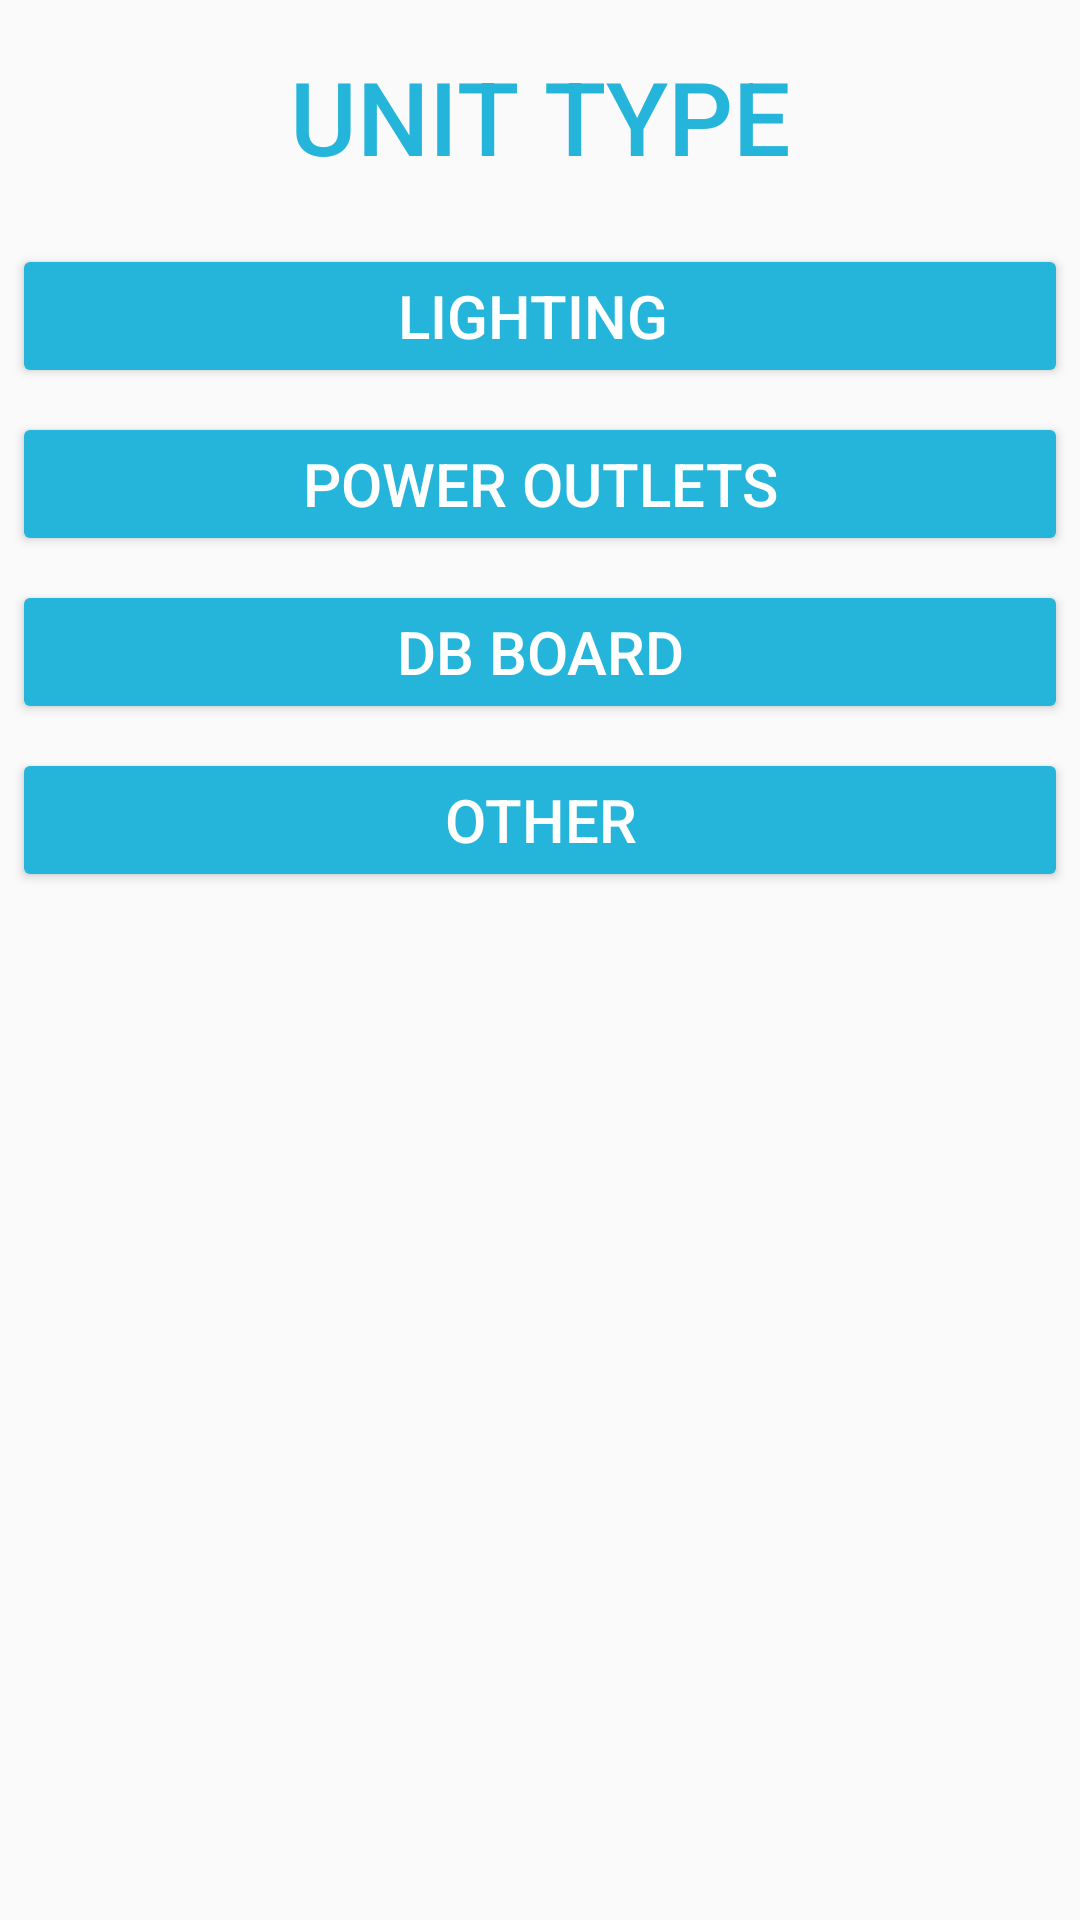

Produce the Android XML layout that renders to this screen, including the resource entries it uses.
<!-- AndroidManifest.xml: application theme Theme.MyApplication -->
<!-- res/layout/activity_electrical1.xml -->
<?xml version="1.0" encoding="utf-8"?>
<ScrollView
    xmlns:android="http://schemas.android.com/apk/res/android"
    xmlns:tools="http://schemas.android.com/tools"
    android:layout_width="match_parent"
    android:layout_height="match_parent">
<LinearLayout
    android:orientation="vertical"
    android:layout_width="match_parent"
    android:layout_height="match_parent"
    tools:context=".ElectricalActivity">


    <TextView
        android:id="@+id/electrical_textView_"
        android:layout_width="match_parent"
        android:layout_height="wrap_content"
        android:layout_margin="16dp"
        android:fontFamily="sans-serif-medium"
        android:gravity="center|center_horizontal|center_vertical"
        android:text="UNIT TYPE"
        android:textColor="#25b5da"
        android:textSize="34sp" />

    <Button
        android:id="@+id/electrical_button_electrical"
        android:layout_width="match_parent"
        android:layout_height="wrap_content"
        android:layout_margin="4dp"
        android:text="LIGHTING "
        android:textSize="20sp" />

    <Button
        android:id="@+id/electrical_button_plumbing"
        android:layout_width="match_parent"
        android:layout_height="wrap_content"
        android:layout_margin="4dp"
        android:text="POWER OUTLETS"
        android:textSize="20sp" />

    <Button
        android:id="@+id/electrical_button_cleaning"
        android:layout_width="match_parent"
        android:layout_height="wrap_content"
        android:layout_margin="4dp"
        android:text="DB BOARD"
        android:textSize="20sp" />
    <Button
        android:id="@+id/electrical_button_other"
        android:layout_width="match_parent"
        android:layout_height="wrap_content"
        android:layout_margin="4dp"
        android:text="Other"
        android:textSize="20sp" />



</LinearLayout>
</ScrollView>
<!-- resources referenced by this layout -->
<resources>
  <style name="Theme.MyApplication" parent="Theme.AppCompat.Light.DarkActionBar">
          
          <item name="colorPrimary">#25b5da</item>
          <item name="android:textColorPrimary">#FFFFFF</item>
          <item name="colorButtonNormal">#25b5da</item>
  
          
      </style>
</resources>
